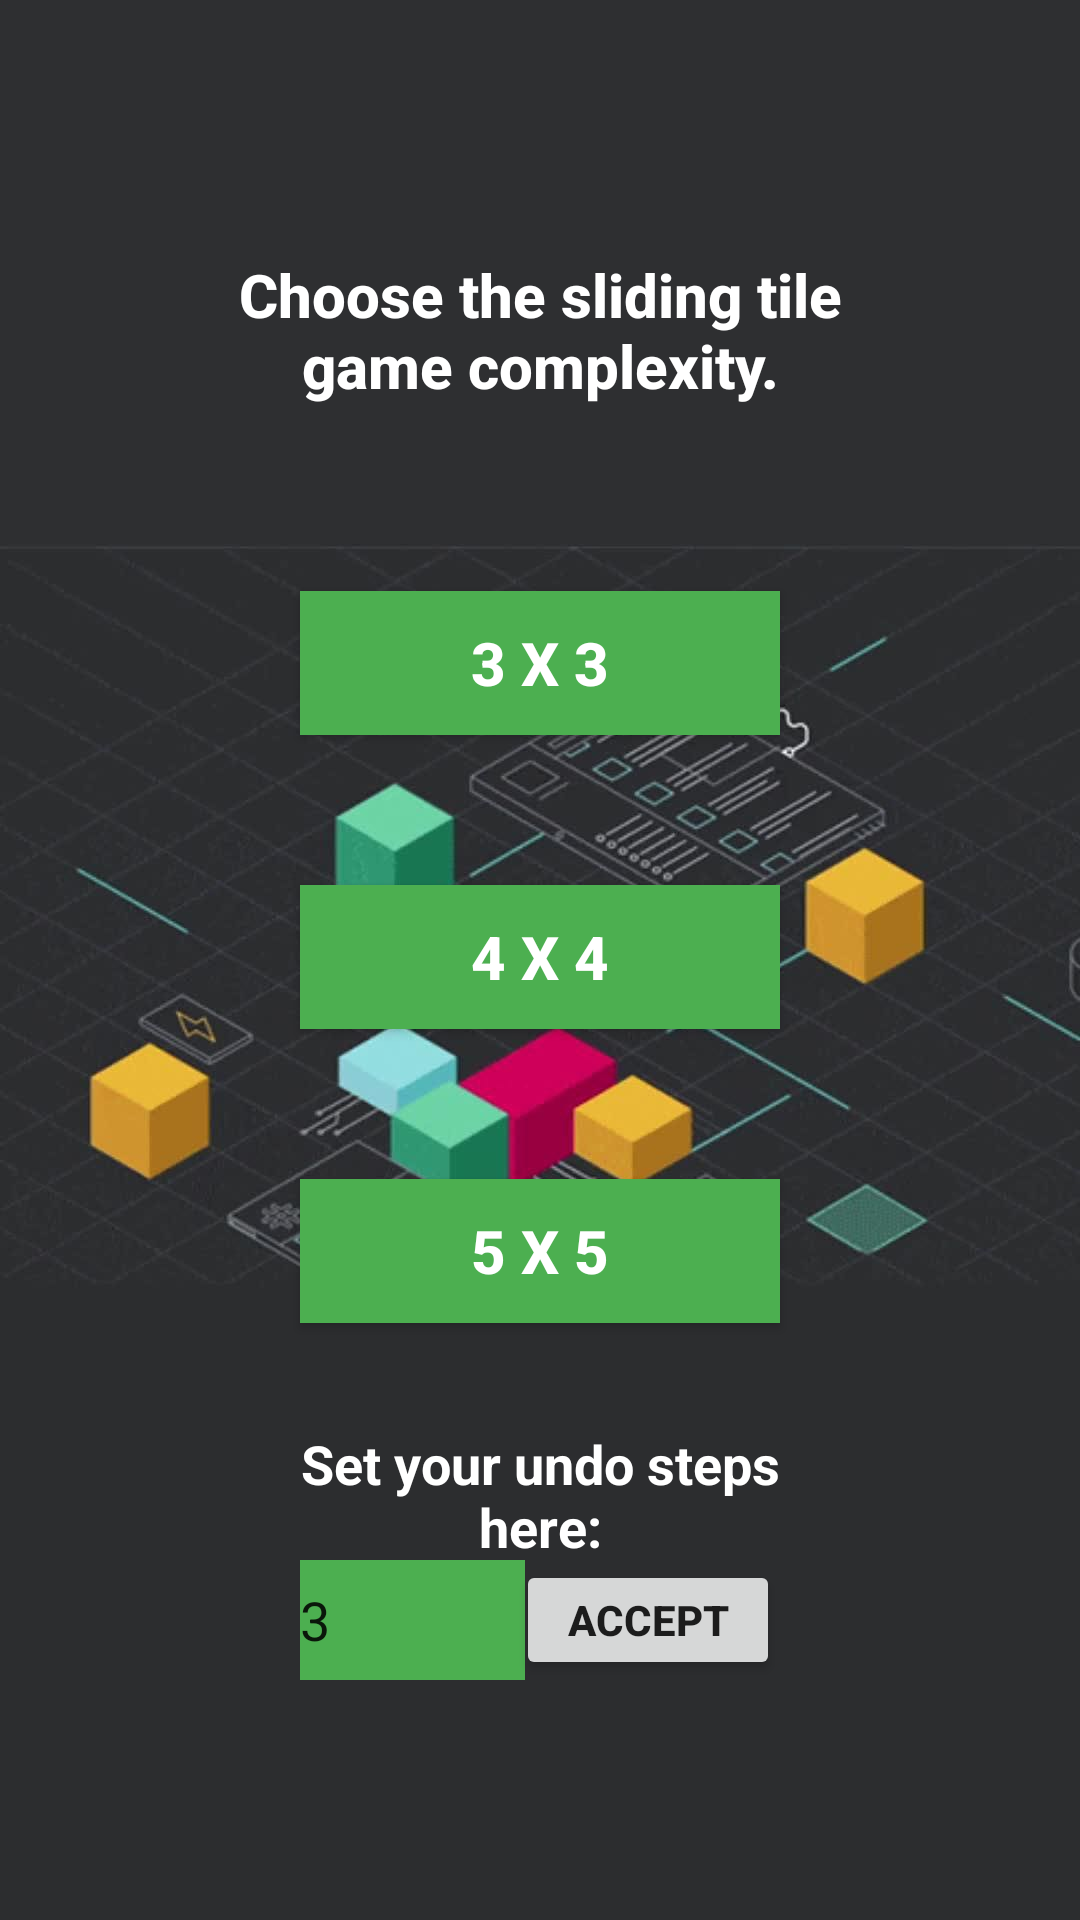

Layout XML and referenced resources for this Android screen:
<!-- AndroidManifest.xml: application theme AppTheme -->
<!-- res/layout/complexity.xml -->
<?xml version="1.0" encoding="utf-8"?>
<RelativeLayout xmlns:android="http://schemas.android.com/apk/res/android"
    android:layout_width="match_parent"
    android:layout_height="match_parent"
    android:background="@drawable/starting_background">

    <TextView
        android:id="@+id/complexity_text"
        android:layout_width="wrap_content"
        android:layout_height="74dp"
        android:layout_alignParentStart="true"
        android:layout_alignParentTop="true"
        android:layout_alignParentEnd="true"
        android:layout_marginStart="60dp"
        android:layout_marginTop="73dp"
        android:layout_marginEnd="60dp"
        android:gravity="center"
        android:textSize="20dp"
        android:text="Choose the sliding tile game complexity."
        android:textStyle="bold"
        android:textColor="#ffffff"
        android:textAppearance="@style/TextAppearance.AppCompat.Body2" />

    <Button
        android:id="@+id/button_3"
        android:layout_width="wrap_content"
        android:layout_height="wrap_content"
        android:layout_below="@+id/complexity_text"
        android:layout_alignParentStart="true"
        android:layout_alignParentEnd="true"
        android:layout_marginStart="100dp"
        android:layout_marginTop="50dp"
        android:layout_marginEnd="100dp"
        android:background="@color/colorPrimary"
        android:textStyle="bold"
        android:textColor="#ffffff"
        android:text="3 X 3"
        android:textSize="20dp" />

    <Button
        android:id="@+id/button_4"
        android:layout_width="wrap_content"
        android:layout_height="wrap_content"
        android:layout_below="@+id/button_3"
        android:layout_alignParentStart="true"
        android:layout_alignParentEnd="true"
        android:layout_marginStart="100dp"
        android:layout_marginTop="50dp"
        android:layout_marginEnd="100dp"
        android:background="@color/colorPrimary"
        android:textStyle="bold"
        android:textColor="#ffffff"
        android:text="4 X 4"
        android:textSize="20dp" />

    <Button
        android:id="@+id/button_5"
        android:layout_width="wrap_content"
        android:layout_height="wrap_content"
        android:layout_below="@+id/button_4"
        android:layout_alignParentStart="true"
        android:layout_alignParentEnd="true"
        android:layout_marginStart="100dp"
        android:layout_marginTop="50dp"
        android:layout_marginEnd="100dp"
        android:background="@color/colorPrimary"
        android:text="5 X 5"
        android:textColor="#ffffff"
        android:textSize="20dp"
        android:textStyle="bold" />

    <EditText
        android:id="@+id/TimesToUndo"
        android:layout_width="75dp"
        android:layout_height="40dp"
        android:layout_alignParentBottom="true"
        android:layout_alignParentStart="true"
        android:layout_marginBottom="80dp"
        android:layout_marginStart="100dp"
        android:background="@color/colorPrimary"
        android:ems="10"
        android:inputType="number"
        android:text="3" />

    <Button
        android:id="@+id/SetUndoButton"
        android:layout_width="wrap_content"
        android:layout_height="40dp"
        android:layout_alignParentBottom="true"
        android:layout_alignParentEnd="true"
        android:layout_marginBottom="80dp"
        android:layout_marginEnd="100dp"
        android:layout_marginStart="52dp"
        android:layout_toEndOf="@+id/StepsToUndo"
        android:text="accept"
        android:textStyle="bold" />

    <TextView
        android:id="@+id/textView24"
        android:layout_width="244dp"
        android:layout_height="59dp"
        android:layout_below="@+id/button_5"
        android:layout_alignParentStart="true"
        android:layout_alignParentEnd="true"
        android:layout_marginStart="80dp"
        android:layout_marginTop="28dp"
        android:layout_marginEnd="80dp"
        android:gravity="center"
        android:text="Set your undo steps here:"
        android:textColor="#ffffff"
        android:textSize="18dp"
        android:textStyle="bold" />


</RelativeLayout>
<!-- resources referenced by this layout -->
<resources>
  <color name="colorPrimary">#4caf50</color>
  <!-- drawable starting_background: jpg bitmap (drawable, 70163 bytes) -->
  <style name="AppTheme" parent="Theme.AppCompat.Light.NoActionBar">
          
          <item name="colorPrimary">@color/primaryColor</item>
          <item name="colorPrimaryDark">@color/primaryDarkColor</item>
          <item name="colorAccent">@color/primaryColor</item>
          <item name="android:windowContentTransitions">true</item>
      </style>
  <color name="primaryColor">#4caf50</color>
  <color name="primaryDarkColor">#087f23</color>
</resources>
